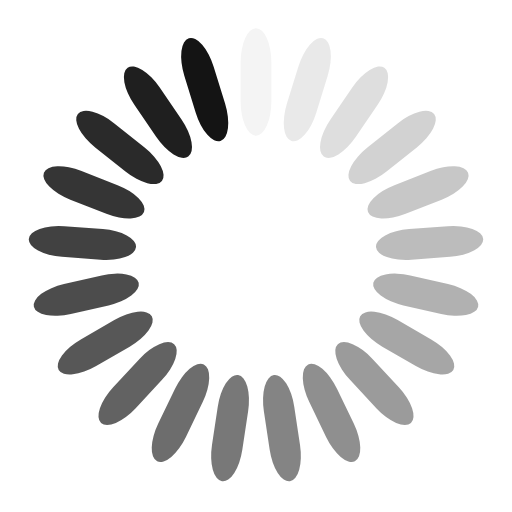
t = 0.00 s
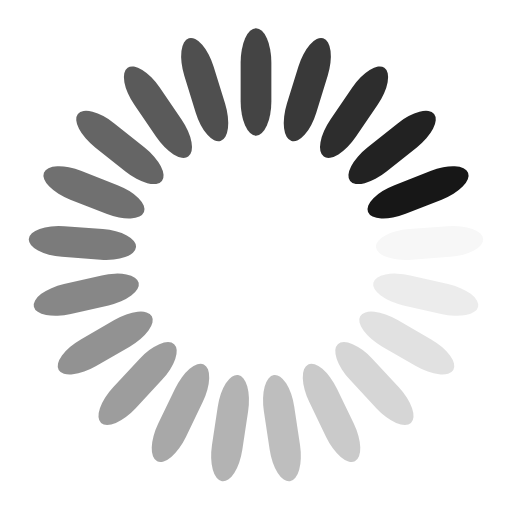
t = 0.14 s
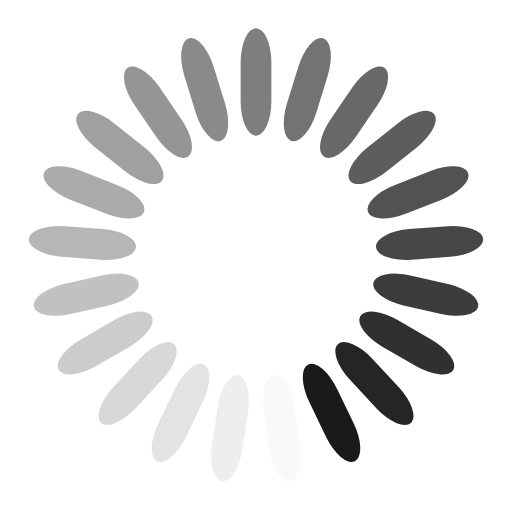
t = 0.29 s
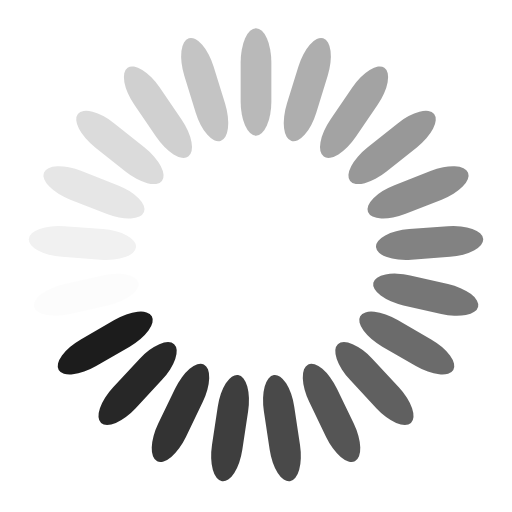
t = 0.43 s

The animated SVG that drew these frames (rendered in a browser with its animation timeline set to each time). Animation: 21 SMIL elements (animate=21); one cycle of 0.57 s, repeats indefinitely.

<?xml version="1.0" encoding="utf-8"?>
<svg xmlns="http://www.w3.org/2000/svg" xmlns:xlink="http://www.w3.org/1999/xlink" style="margin: auto; background: none; display: block; shape-rendering: auto;" width="211px" height="211px" viewBox="0 0 100 100" preserveAspectRatio="xMidYMid">
<g transform="rotate(0 50 50)">
  <rect x="47" y="5.5" rx="3" ry="6.72" width="6" height="21" fill="#141414">
    <animate attributeName="opacity" values="1;0" keyTimes="0;1" dur="0.5714285714285714s" begin="-0.54421768707483s" repeatCount="indefinite"></animate>
  </rect>
</g><g transform="rotate(17.142857142857142 50 50)">
  <rect x="47" y="5.5" rx="3" ry="6.72" width="6" height="21" fill="#141414">
    <animate attributeName="opacity" values="1;0" keyTimes="0;1" dur="0.5714285714285714s" begin="-0.5170068027210885s" repeatCount="indefinite"></animate>
  </rect>
</g><g transform="rotate(34.285714285714285 50 50)">
  <rect x="47" y="5.5" rx="3" ry="6.72" width="6" height="21" fill="#141414">
    <animate attributeName="opacity" values="1;0" keyTimes="0;1" dur="0.5714285714285714s" begin="-0.4897959183673469s" repeatCount="indefinite"></animate>
  </rect>
</g><g transform="rotate(51.42857142857143 50 50)">
  <rect x="47" y="5.5" rx="3" ry="6.72" width="6" height="21" fill="#141414">
    <animate attributeName="opacity" values="1;0" keyTimes="0;1" dur="0.5714285714285714s" begin="-0.46258503401360546s" repeatCount="indefinite"></animate>
  </rect>
</g><g transform="rotate(68.57142857142857 50 50)">
  <rect x="47" y="5.5" rx="3" ry="6.72" width="6" height="21" fill="#141414">
    <animate attributeName="opacity" values="1;0" keyTimes="0;1" dur="0.5714285714285714s" begin="-0.43537414965986393s" repeatCount="indefinite"></animate>
  </rect>
</g><g transform="rotate(85.71428571428571 50 50)">
  <rect x="47" y="5.5" rx="3" ry="6.72" width="6" height="21" fill="#141414">
    <animate attributeName="opacity" values="1;0" keyTimes="0;1" dur="0.5714285714285714s" begin="-0.40816326530612246s" repeatCount="indefinite"></animate>
  </rect>
</g><g transform="rotate(102.85714285714286 50 50)">
  <rect x="47" y="5.5" rx="3" ry="6.72" width="6" height="21" fill="#141414">
    <animate attributeName="opacity" values="1;0" keyTimes="0;1" dur="0.5714285714285714s" begin="-0.38095238095238093s" repeatCount="indefinite"></animate>
  </rect>
</g><g transform="rotate(120 50 50)">
  <rect x="47" y="5.5" rx="3" ry="6.72" width="6" height="21" fill="#141414">
    <animate attributeName="opacity" values="1;0" keyTimes="0;1" dur="0.5714285714285714s" begin="-0.35374149659863946s" repeatCount="indefinite"></animate>
  </rect>
</g><g transform="rotate(137.14285714285714 50 50)">
  <rect x="47" y="5.5" rx="3" ry="6.72" width="6" height="21" fill="#141414">
    <animate attributeName="opacity" values="1;0" keyTimes="0;1" dur="0.5714285714285714s" begin="-0.32653061224489793s" repeatCount="indefinite"></animate>
  </rect>
</g><g transform="rotate(154.28571428571428 50 50)">
  <rect x="47" y="5.5" rx="3" ry="6.72" width="6" height="21" fill="#141414">
    <animate attributeName="opacity" values="1;0" keyTimes="0;1" dur="0.5714285714285714s" begin="-0.29931972789115646s" repeatCount="indefinite"></animate>
  </rect>
</g><g transform="rotate(171.42857142857142 50 50)">
  <rect x="47" y="5.5" rx="3" ry="6.72" width="6" height="21" fill="#141414">
    <animate attributeName="opacity" values="1;0" keyTimes="0;1" dur="0.5714285714285714s" begin="-0.272108843537415s" repeatCount="indefinite"></animate>
  </rect>
</g><g transform="rotate(188.57142857142858 50 50)">
  <rect x="47" y="5.5" rx="3" ry="6.72" width="6" height="21" fill="#141414">
    <animate attributeName="opacity" values="1;0" keyTimes="0;1" dur="0.5714285714285714s" begin="-0.24489795918367346s" repeatCount="indefinite"></animate>
  </rect>
</g><g transform="rotate(205.71428571428572 50 50)">
  <rect x="47" y="5.5" rx="3" ry="6.72" width="6" height="21" fill="#141414">
    <animate attributeName="opacity" values="1;0" keyTimes="0;1" dur="0.5714285714285714s" begin="-0.21768707482993196s" repeatCount="indefinite"></animate>
  </rect>
</g><g transform="rotate(222.85714285714286 50 50)">
  <rect x="47" y="5.5" rx="3" ry="6.72" width="6" height="21" fill="#141414">
    <animate attributeName="opacity" values="1;0" keyTimes="0;1" dur="0.5714285714285714s" begin="-0.19047619047619047s" repeatCount="indefinite"></animate>
  </rect>
</g><g transform="rotate(240 50 50)">
  <rect x="47" y="5.5" rx="3" ry="6.72" width="6" height="21" fill="#141414">
    <animate attributeName="opacity" values="1;0" keyTimes="0;1" dur="0.5714285714285714s" begin="-0.16326530612244897s" repeatCount="indefinite"></animate>
  </rect>
</g><g transform="rotate(257.14285714285717 50 50)">
  <rect x="47" y="5.5" rx="3" ry="6.72" width="6" height="21" fill="#141414">
    <animate attributeName="opacity" values="1;0" keyTimes="0;1" dur="0.5714285714285714s" begin="-0.1360544217687075s" repeatCount="indefinite"></animate>
  </rect>
</g><g transform="rotate(274.2857142857143 50 50)">
  <rect x="47" y="5.5" rx="3" ry="6.72" width="6" height="21" fill="#141414">
    <animate attributeName="opacity" values="1;0" keyTimes="0;1" dur="0.5714285714285714s" begin="-0.10884353741496598s" repeatCount="indefinite"></animate>
  </rect>
</g><g transform="rotate(291.42857142857144 50 50)">
  <rect x="47" y="5.5" rx="3" ry="6.72" width="6" height="21" fill="#141414">
    <animate attributeName="opacity" values="1;0" keyTimes="0;1" dur="0.5714285714285714s" begin="-0.08163265306122448s" repeatCount="indefinite"></animate>
  </rect>
</g><g transform="rotate(308.57142857142856 50 50)">
  <rect x="47" y="5.5" rx="3" ry="6.72" width="6" height="21" fill="#141414">
    <animate attributeName="opacity" values="1;0" keyTimes="0;1" dur="0.5714285714285714s" begin="-0.05442176870748299s" repeatCount="indefinite"></animate>
  </rect>
</g><g transform="rotate(325.7142857142857 50 50)">
  <rect x="47" y="5.5" rx="3" ry="6.72" width="6" height="21" fill="#141414">
    <animate attributeName="opacity" values="1;0" keyTimes="0;1" dur="0.5714285714285714s" begin="-0.027210884353741496s" repeatCount="indefinite"></animate>
  </rect>
</g><g transform="rotate(342.85714285714283 50 50)">
  <rect x="47" y="5.5" rx="3" ry="6.72" width="6" height="21" fill="#141414">
    <animate attributeName="opacity" values="1;0" keyTimes="0;1" dur="0.5714285714285714s" begin="0s" repeatCount="indefinite"></animate>
  </rect>
</g>
<!-- [ldio] generated by https://loading.io/ --></svg>